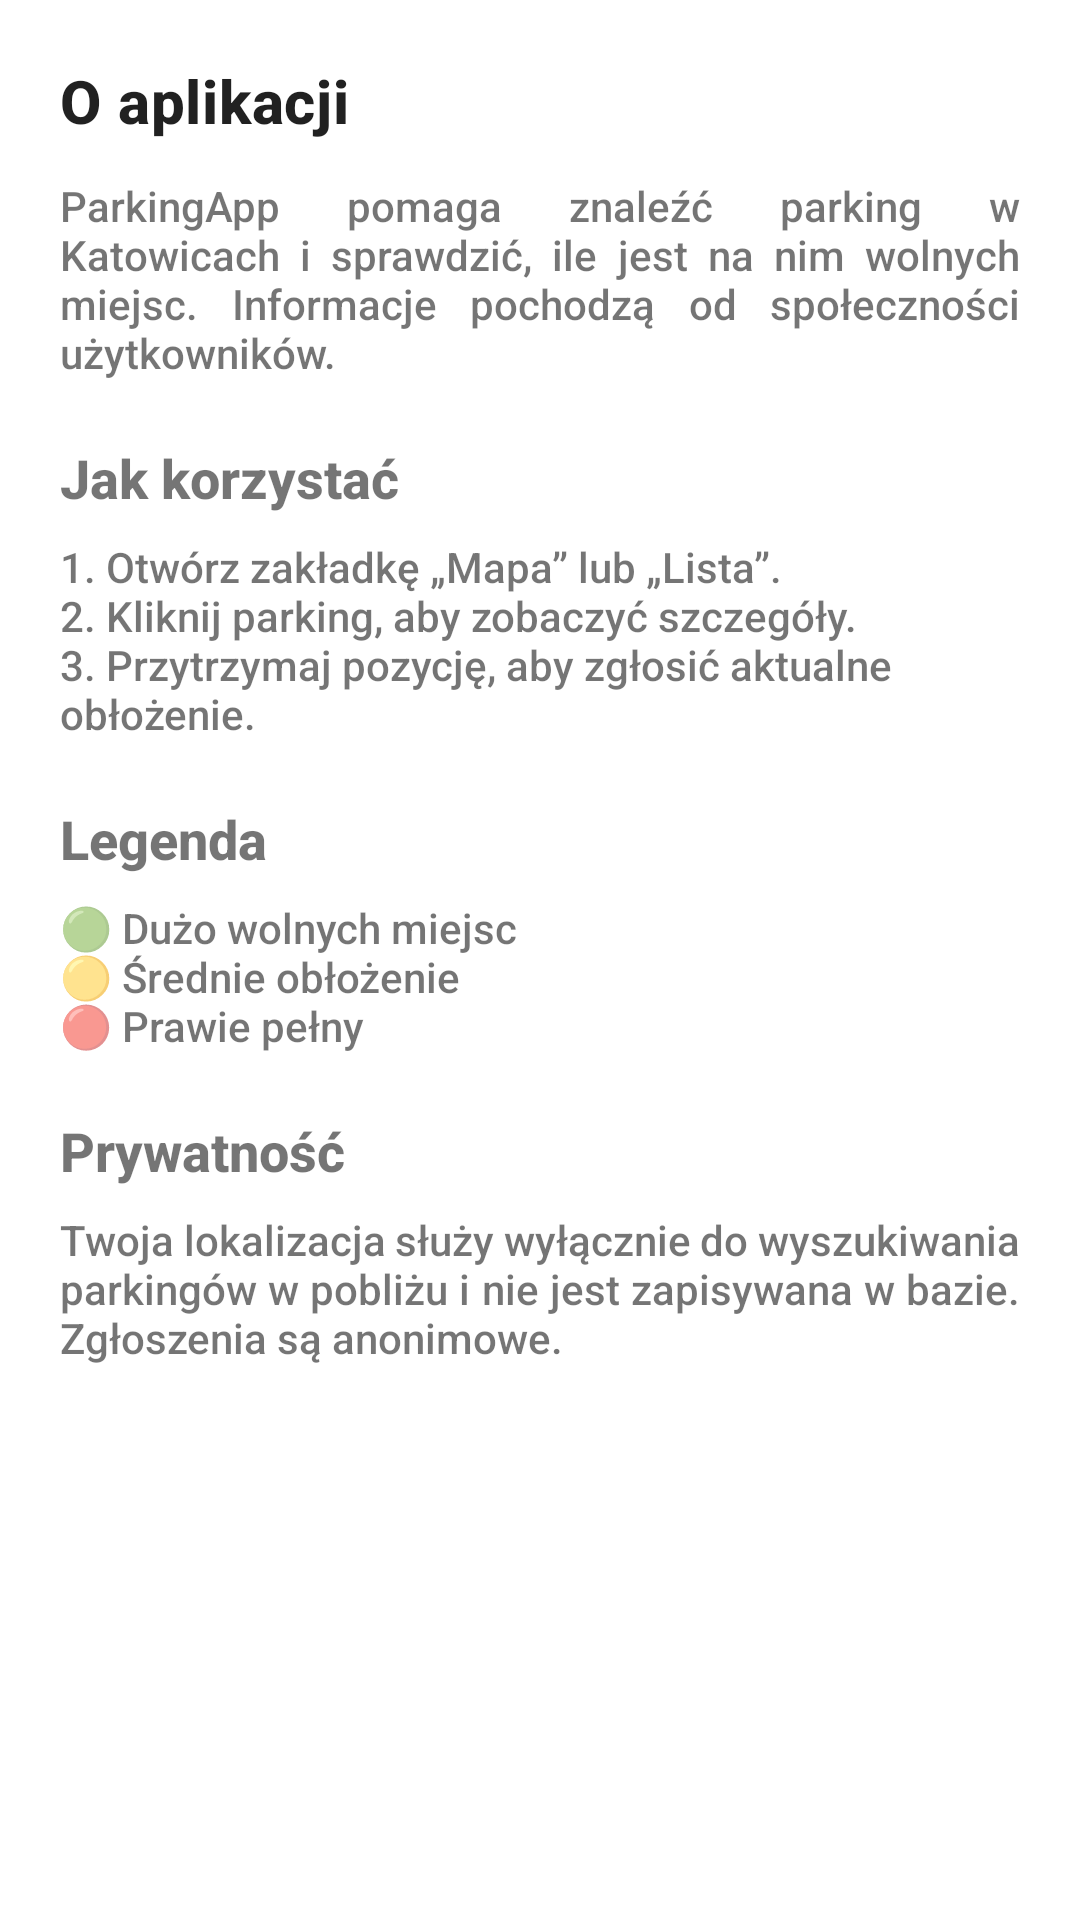

Produce the Android XML layout that renders to this screen, including the resource entries it uses.
<!-- AndroidManifest.xml: application theme Theme.ParkingApp -->
<!-- res/layout/fragment_info.xml -->
<?xml version="1.0" encoding="utf-8"?>
<ScrollView xmlns:android="http://schemas.android.com/apk/res/android"
    xmlns:tools="http://schemas.android.com/tools"
    android:layout_width="match_parent"
    android:layout_height="match_parent"
    tools:context=".ui.info.InfoFragment">

    <LinearLayout
        android:layout_width="match_parent"
        android:layout_height="wrap_content"
        android:orientation="vertical"
        android:paddingStart="20dp"
        android:paddingEnd="20dp"
        android:paddingTop="20dp">

        <TextView
            android:id="@+id/tvTitle"
            android:layout_width="match_parent"
            android:layout_height="wrap_content"
            android:text="@string/info_title"
            android:textStyle="bold"
            android:textAppearance="?attr/textAppearanceHeadline6"
            android:paddingBottom="12dp" />

        <TextView
            android:id="@+id/tvAbout"
            android:layout_width="match_parent"
            android:layout_height="wrap_content"
            android:text="@string/info_about"
            android:justificationMode="inter_word"
            android:paddingBottom="20dp" />

        <TextView
            android:id="@+id/tvHowTitle"
            android:layout_width="match_parent"
            android:layout_height="wrap_content"
            android:text="@string/info_how_title"
            android:textStyle="bold"
            android:textSize="18sp"
            android:paddingBottom="8dp" />

        <TextView
            android:id="@+id/tvHow"
            android:layout_width="match_parent"
            android:layout_height="wrap_content"
            android:text="@string/info_howto"

            android:paddingBottom="20dp" />

        <TextView
            android:id="@+id/tvLegendTitle"
            android:layout_width="match_parent"
            android:layout_height="wrap_content"
            android:text="@string/info_legend_title"
            android:textStyle="bold"
            android:textSize="18sp"
            android:paddingBottom="8dp" />

        <TextView
            android:id="@+id/tvLegend"
            android:layout_width="match_parent"
            android:layout_height="wrap_content"
            android:text="@string/info_legend"
            android:paddingBottom="20dp" />

        <TextView
            android:id="@+id/tvPrivacyTitle"
            android:layout_width="match_parent"
            android:layout_height="wrap_content"
            android:text="@string/info_privacy_title"
            android:textStyle="bold"
            android:textSize="18sp"
            android:paddingBottom="8dp" />

        <TextView
            android:id="@+id/tvPrivacy"
            android:layout_width="match_parent"
            android:layout_height="wrap_content"
            android:text="@string/info_privacy"
            android:justificationMode="inter_word"
            android:paddingBottom="20dp" />

    </LinearLayout>
</ScrollView>
<!-- resources referenced by this layout -->
<resources>
  <string name="info_about">ParkingApp pomaga znaleźć parking w Katowicach i sprawdzić, ile jest na nim wolnych miejsc. Informacje pochodzą od społeczności użytkowników.</string>
  <string name="info_how_title">Jak korzystać</string>
  <string name="info_howto">1. Otwórz zakładkę „Mapa” lub „Lista”.\n2. Kliknij parking, aby zobaczyć szczegóły.\n3. Przytrzymaj pozycję, aby zgłosić aktualne obłożenie.</string>
  <string name="info_legend">\uD83D\uDFE2 Dużo wolnych miejsc\n\uD83D\uDFE1 Średnie obłożenie\n\uD83D\uDD34 Prawie pełny</string>
  <string name="info_legend_title">Legenda</string>
  <string name="info_privacy">Twoja lokalizacja służy wyłącznie do wyszukiwania parkingów w pobliżu i nie jest zapisywana w bazie. Zgłoszenia są anonimowe.</string>
  <string name="info_privacy_title">Prywatność</string>
  <string name="info_title">O aplikacji</string>
  <style name="Theme.ParkingApp" parent="Theme.MaterialComponents.DayNight.NoActionBar">
          
          <item name="android:fontFamily">sans-serif-medium</item>
          <item name="colorPrimaryVariant">@color/purple_700</item>
          <item name="colorOnPrimary">@color/white</item>
          
          <item name="colorSecondary">@color/teal_200</item>
          <item name="colorSecondaryVariant">@color/teal_700</item>
          <item name="colorOnSecondary">@color/black</item>
          
          <item name="android:statusBarColor">?attr/colorPrimaryVariant</item>
          
      </style>
  <!-- not gathered from this repository: default colours our renderer supplied (Android Studio template values) -->
  <color name="purple_700">#FF3700B3</color>
  <color name="teal_200">#FF03DAC5</color>
  <color name="teal_700">#FF018786</color>
  <color name="black">#FF000000</color>
  <color name="white">#FFFFFFFF</color>
</resources>
